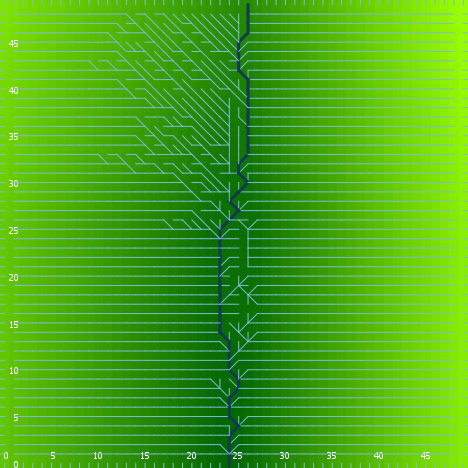

The data file committed next to this chart (first rows):
export-world data (NetLogo 6.0.4)
land.nlogo
01/13/2020 23:44:17:888 +0000
RANDOM STATE
0 0 -1727483681 457 0.9668910464450222 f…
GLOBALS
min-pxcor, max-pxcor, min-pycor, max-pycor, perspective, subject, nextIndex, directed-links, ticks, algorithm-style, continentality, display-mode, do-fill-sinks, elevationdistribution, elevationnoise, elevationsmoothstep, featureanglerange, landoceanratio, maxdist, maxelevation, minelevation, numcontinents, numoceans, numranges
0, 49, 0, 49, 0, nobody, 2600, "UNDIRECTED", -1, "C#", 2279, "terrain", true, [7.223755120305445 1.238099414430519 2.6…, 0.05255, 1, 9.669, 1, 34.65, 7.386, 0.004834, 2, 2, 0
TURTLES
who, color, heading, xcor, ycor, shape, label, label-color, breed, hidden?, size, pen-size, pen-mode, points
0, 35, 286, 38, 35, "default", "", 9.9, {breed flowholders}, true, 1, 1, "up", 
1, 5, 210, 17, 35, "default", "", 9.9, {breed flowholders}, true, 1, 1, "up", 
2, 5, 168, 11, 23, "default", "", 9.9, {breed flowholders}, true, 1, 1, "up", 
3, 135, 93, 37, 41, "default", "", 9.9, {breed flowholders}, true, 1, 1, "up", 
4, 35, 279, 23, 1, "default", "", 9.9, {breed flowholders}, true, 1, 1, "up", 
5, 15, 299, 9, 22, "default", "", 9.9, {breed flowholders}, true, 1, 1, "up", 
6, 85, 330, 35, 20, "default", "", 9.9, {breed flowholders}, true, 1, 1, "up", 
7, 115, 212, 45, 39, "default", "", 9.9, {breed flowholders}, true, 1, 1, "up", 
8, 45, 343, 38, 17, "default", "", 9.9, {breed flowholders}, true, 1, 1, "up", 
9, 97, 270, 0, 6, "line half", "", 9.9, {breed flowholders}, false, 1, 1, "up", 
10, 95, 28, 22, 5, "default", "", 9.9, {breed flowholders}, true, 1, 1, "up", 
11, 105, 49, 36, 3, "default", "", 9.9, {breed flowholders}, true, 1, 1, "up", 
12, 55, 76, 8, 17, "default", "", 9.9, {breed flowholders}, true, 1, 1, "up", 
13, 15, 183, 47, 41, "default", "", 9.9, {breed flowholders}, true, 1, 1, "up", 
14, 115, 34, 18, 15, "default", "", 9.9, {breed flowholders}, true, 1, 1, "up", 
15, 85, 287, 8, 48, "default", "", 9.9, {breed flowholders}, true, 1, 1, "up", 
16, 15, 17, 2, 9, "default", "", 9.9, {breed flowholders}, true, 1, 1, "up", 
17, 125, 308, 21, 14, "default", "", 9.9, {breed flowholders}, true, 1, 1, "up", 
18, 75, 342, 37, 26, "default", "", 9.9, {breed flowholders}, true, 1, 1, "up", 
19, 65, 276, 10, 20, "default", "", 9.9, {breed flowholders}, true, 1, 1, "up", 
20, 85, 52, 47, 16, "default", "", 9.9, {breed flowholders}, true, 1, 1, "up", 
21, 65, 44, 26, 34, "default", "", 9.9, {breed flowholders}, true, 1, 1, "up", 
22, 65, 173, 33, 39, "default", "", 9.9, {breed flowholders}, true, 1, 1, "up", 
23, 97, 180, 26, 0, "line half", "", 9.9, {breed flowholders}, false, 1, 1, "up", 
24, 85, 233, 41, 21, "default", "", 9.9, {breed flowholders}, true, 1, 1, "up", 
25, 15, 352, 31, 30, "default", "", 9.9, {breed flowholders}, true, 1, 1, "up", 
26, 105, 198, 2, 17, "default", "", 9.9, {breed flowholders}, true, 1, 1, "up", 
27, 45, 186, 37, 45, "default", "", 9.9, {breed flowholders}, true, 1, 1, "up", 
28, 95, 112, 21, 32, "default", "", 9.9, {breed flowholders}, true, 1, 1, "up", 
29, 115, 10, 19, 23, "default", "", 9.9, {breed flowholders}, true, 1, 1, "up", 
30, 75, 123, 13, 10, "default", "", 9.9, {breed flowholders}, true, 1, 1, "up", 
31, 65, 6, 16, 10, "default", "", 9.9, {breed flowholders}, true, 1, 1, "up", 
32, 15, 283, 15, 7, "default", "", 9.9, {breed flowholders}, true, 1, 1, "up", 
33, 135, 126, 47, 12, "default", "", 9.9, {breed flowholders}, true, 1, 1, "up", 
34, 65, 348, 10, 30, "default", "", 9.9, {breed flowholders}, true, 1, 1, "up", 
35, 55, 312, 5, 31, "default", "", 9.9, {breed flowholders}, true, 1, 1, "up", 
36, 75, 212, 13, 48, "default", "", 9.9, {breed flowholders}, true, 1, 1, "up", 
37, 85, 320, 44, 17, "default", "", 9.9, {breed flowholders}, true, 1, 1, "up", 
38, 35, 83, 23, 24, "default", "", 9.9, {breed flowholders}, true, 1, 1, "up", 
39, 55, 123, 16, 28, "default", "", 9.9, {breed flowholders}, true, 1, 1, "up", 
40, 125, 344, 32, 25, "default", "", 9.9, {breed flowholders}, true, 1, 1, "up", 
41, 15, 131, 41, 25, "default", "", 9.9, {breed flowholders}, true, 1, 1, "up", 
42, 15, 29, 24, 45, "default", "", 9.9, {breed flowholders}, true, 1, 1, "up", 
43, 15, 167, 10, 12, "default", "", 9.9, {breed flowholders}, true, 1, 1, "up", 
44, 75, 328, 21, 5, "default", "", 9.9, {breed flowholders}, true, 1, 1, "up", 
45, 65, 126, 43, 40, "default", "", 9.9, {breed flowholders}, true, 1, 1, "up", 
46, 35, 137, 31, 23, "default", "", 9.9, {breed flowholders}, true, 1, 1, "up", 
47, 105, 126, 37, 5, "default", "", 9.9, {breed flowholders}, true, 1, 1, "up", 
48, 85, 260, 37, 30, "default", "", 9.9, {breed flowholders}, true, 1, 1, "up", 
49, 115, 18, 23, 17, "default", "", 9.9, {breed flowholders}, true, 1, 1, "up", 
50, 95, 204, 28, 1, "default", "", 9.9, {breed flowholders}, true, 1, 1, "up", 
... 7,561 more rows
